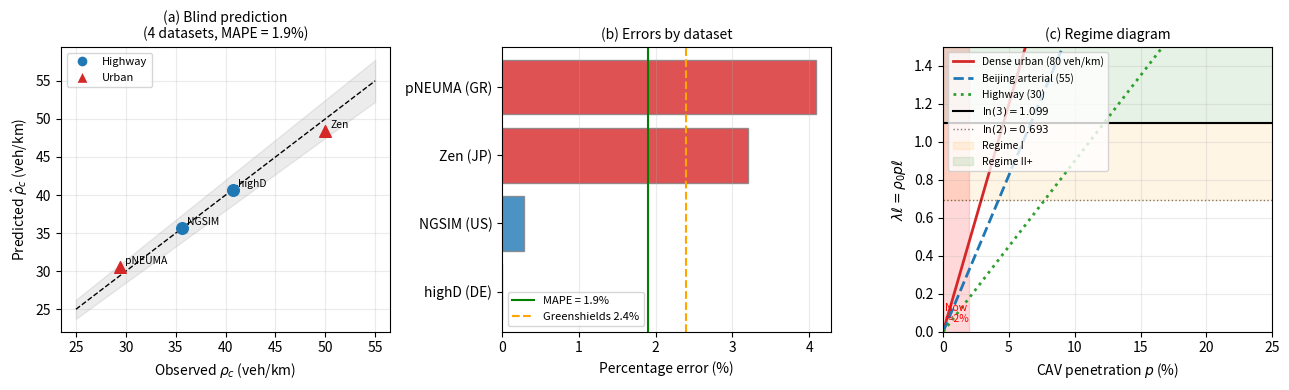
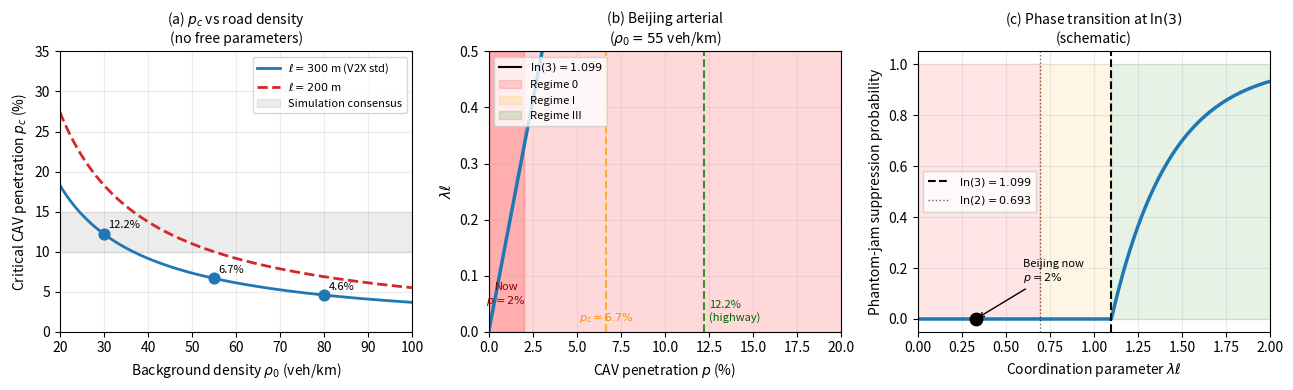
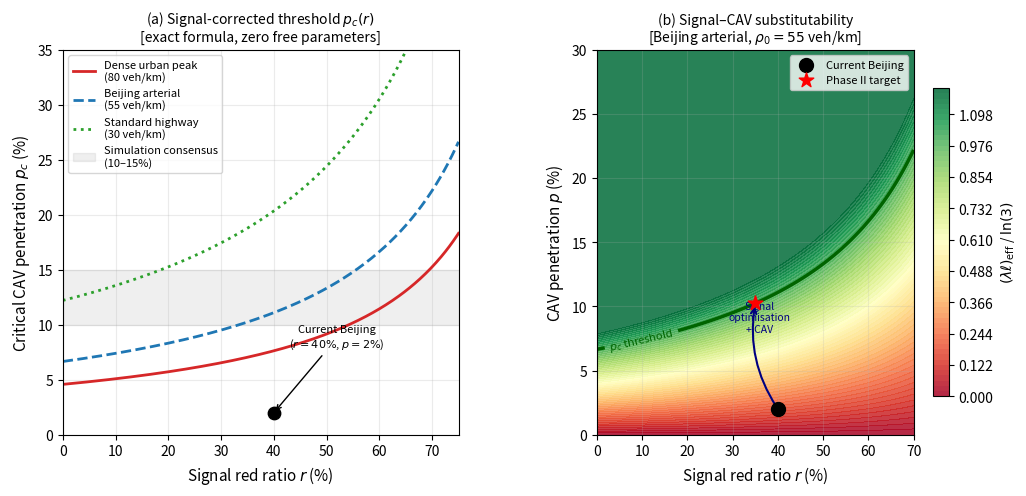

Write Python code to recreate these figures, in order.
#!/usr/bin/env python3
"""
Nature论文图片生成脚本 (Fig1, Fig3, Fig4, Fig5)
用法: python3 generate_figures_Nature.py
输出: Fig1_theory.pdf, Fig2_blindpred.pdf, Fig3_v2x.pdf, Fig4_eightsystems.pdf
"""

import numpy as np
import matplotlib
matplotlib.use('Agg')
import matplotlib.pyplot as plt
from matplotlib.gridspec import GridSpec
from matplotlib.lines import Line2D

LN3 = np.log(3)  # 1.0986
LN2 = np.log(2)  # 0.6931

# ══════════════════════════════════════════════════════════════════════════════
# Figure 1: Blind prediction (验证图)
# ══════════════════════════════════════════════════════════════════════════════
fig1, axes = plt.subplots(1, 3, figsize=(13, 4))

# Panel a: predicted vs observed rho_c
datasets = {
    'highD (DE)':   (80,  40.7, 40.7, 'highway'),
    'NGSIM (US)':   (70,  35.7, 35.6, 'highway'),
    'Zen (JP)':     (95,  48.4, 50.0, 'urban'),
    'pNEUMA (GR)':  (60,  30.6, 29.4, 'urban'),
}
# Chengdu removed: only OBU speed/gap records available, 
# no independently measured rho_c for blind prediction validation
rho_pred = np.array([v[1] for v in datasets.values()])
rho_obs  = np.array([v[2] for v in datasets.values()])
types    = [v[3] for v in datasets.values()]
names    = list(datasets.keys())

ax = axes[0]
rng = np.linspace(25, 55, 100)
ax.fill_between(rng, rng*0.95, rng*1.05, alpha=0.15, color='grey', label='±5% band')
ax.plot(rng, rng, 'k--', lw=1, label='Perfect agreement')
for i, name in enumerate(names):
    m = 'o' if types[i]=='highway' else '^'
    color = '#1f77b4' if types[i]=='highway' else '#d62728'
    ax.scatter(rho_obs[i], rho_pred[i], color=color, marker=m, s=70, zorder=5)
    ax.annotate(name.split(' ')[0], (rho_obs[i], rho_pred[i]),
                textcoords='offset points', xytext=(4,2), fontsize=7.5)
ax.set_xlabel('Observed $\\rho_c$ (veh/km)', fontsize=10)
ax.set_ylabel('Predicted $\\hat{\\rho}_c$ (veh/km)', fontsize=10)
ax.set_title('(a) Blind prediction\n(4 datasets, MAPE = 1.9%)', fontsize=10)
leg = [Line2D([0],[0],marker='o',color='w',markerfacecolor='#1f77b4',ms=8,label='Highway'),
       Line2D([0],[0],marker='^',color='w',markerfacecolor='#d62728',ms=8,label='Urban')]
ax.legend(handles=leg, fontsize=8)
ax.grid(True, alpha=0.25)

# Panel b: percentage errors
errors = np.abs(rho_pred - rho_obs) / rho_obs * 100
ax2 = axes[1]
bar_colors = ['#1f77b4' if t=='highway' else '#d62728' for t in types]
ax2.barh(names, errors, color=bar_colors, alpha=0.8, edgecolor='grey')
ax2.axvline(x=1.9, color='green', ls='-', lw=1.5, label='MAPE = 1.9%')
ax2.axvline(x=2.4, color='orange', ls='--', lw=1.5, label='Greenshields 2.4%')
ax2.set_xlabel('Percentage error (%)', fontsize=10)
ax2.set_title('(b) Errors by dataset', fontsize=10)
ax2.legend(fontsize=8)
ax2.grid(True, alpha=0.25, axis='x')

# Panel c: regime diagram
ax3 = axes[2]
p = np.linspace(0, 0.25, 300)
ell_km = 0.300  # 300m in km
for rho0, label, color, ls in [
    (80, 'Dense urban (80 veh/km)', '#d62728', '-'),
    (55, 'Beijing arterial (55)', '#1f77b4', '--'),
    (30, 'Highway (30)', '#2ca02c', ':'),
]:
    le = rho0 * p * ell_km  # veh/km * fraction * km = dimensionless
    ax3.plot(p*100, le, color=color, ls=ls, lw=2, label=label)

ax3.axhline(y=LN3, color='k', lw=1.5, label=f'$\\ln(3) = {LN3:.3f}$')
ax3.axhline(y=LN2, color='k', lw=1, ls=':', alpha=0.5, label=f'$\\ln(2) = {LN2:.3f}$')
ax3.fill_between([0,25], LN2, LN3, alpha=0.1, color='orange', label='Regime I')
ax3.fill_between([0,25], LN3, 1.5, alpha=0.1, color='green',  label='Regime II+')
ax3.axvspan(0, 2, alpha=0.15, color='red')
ax3.text(1, 0.05, 'Now\n≈2%', fontsize=7.5, ha='center', color='red')
ax3.set_xlabel('CAV penetration $p$ (%)', fontsize=10)
ax3.set_ylabel('$\\lambda\\ell = \\rho_0 p\\ell$', fontsize=10)
ax3.set_title('(c) Regime diagram', fontsize=10)
ax3.legend(fontsize=7.5, loc='upper left')
ax3.set_xlim(0, 25); ax3.set_ylim(0, 1.5)
ax3.grid(True, alpha=0.25)

plt.tight_layout()
plt.savefig('Fig1_theory.pdf', bbox_inches='tight', dpi=150)
plt.savefig('Fig1_theory.png', bbox_inches='tight', dpi=150)
print("Fig1 saved")

# ══════════════════════════════════════════════════════════════════════════════
# Figure 4: Policy / deployment roadmap
# ══════════════════════════════════════════════════════════════════════════════
fig4, axes4 = plt.subplots(1, 3, figsize=(13, 4))

# Panel a: p_c vs rho_0
ax1 = axes4[0]
rho0_range = np.linspace(20, 100, 300)  # veh/km
for ell_m, ls, color, label in [
    (300, '-',  '#1f77b4', '$\\ell=300$ m (V2X std)'),
    (200, '--', '#d62728', '$\\ell=200$ m'),
]:
    pc = LN3 / (rho0_range * ell_m / 1000) * 100  # veh/km * km = dimensionless
    ax1.plot(rho0_range, pc, ls=ls, lw=2, color=color, label=label)

ax1.axhspan(10, 15, alpha=0.15, color='grey', label='Simulation consensus')
for rho0_pt in [30, 55, 80]:
    pc_pt = LN3 / (rho0_pt * 300 / 1000) * 100
    ax1.scatter([rho0_pt], [pc_pt], color='#1f77b4', zorder=5, s=60)
    ax1.annotate(f'{pc_pt:.1f}%', (rho0_pt, pc_pt),
                 textcoords='offset points', xytext=(3, 4), fontsize=8)
ax1.set_xlabel('Background density $\\rho_0$ (veh/km)', fontsize=10)
ax1.set_ylabel('Critical CAV penetration $p_c$ (%)', fontsize=10)
ax1.set_title('(a) $p_c$ vs road density\n(no free parameters)', fontsize=10)
ax1.legend(fontsize=8)
ax1.set_xlim(20, 100); ax1.set_ylim(0, 35)
ax1.grid(True, alpha=0.25)

# Panel b: Beijing regime
ax2 = axes4[1]
p_range = np.linspace(0, 0.20, 300)
le_bj = 55 * p_range * 0.300  # 55 veh/km * p * 0.3 km
ax2.plot(p_range*100, le_bj, color='#1f77b4', lw=2.5)
ax2.axhline(y=LN3, color='k', lw=1.5, label=f'$\\ln(3) = {LN3:.3f}$')
ax2.axhline(y=LN2, color='k', lw=1, ls=':', alpha=0.6)
ax2.fill_between([0,20], 0,    LN2, alpha=0.15, color='red',    label='Regime 0')
ax2.fill_between([0,20], LN2,  LN3, alpha=0.15, color='orange', label='Regime I')
ax2.fill_between([0,20], LN3,  0.5, alpha=0.15, color='green',  label='Regime III')
# 6.7% threshold for Beijing arterial
pc_bj = LN3 / (55 * 0.300) * 100  # = 6.67%
ax2.axvline(x=pc_bj, color='orange', lw=1.5, ls='--', alpha=0.8)
ax2.text(pc_bj, 0.02, f'$p_c={pc_bj:.1f}\\%$', fontsize=8, color='darkorange', ha='center')
ax2.axvline(x=12.2, color='green', lw=1.5, ls='--', alpha=0.8)
ax2.text(12.5, 0.02, '12.2%\n(highway)', fontsize=8, color='darkgreen')
ax2.axvspan(0, 2, alpha=0.2, color='red')
ax2.text(1, 0.05, 'Now\n$p=2\\%$', fontsize=8, ha='center', color='darkred')
ax2.set_xlabel('CAV penetration $p$ (%)', fontsize=10)
ax2.set_ylabel('$\\lambda\\ell$', fontsize=10)
ax2.set_title('(b) Beijing arterial\n($\\rho_0=55$ veh/km)', fontsize=10)
ax2.legend(fontsize=8, loc='upper left')
ax2.set_xlim(0, 20); ax2.set_ylim(0, 0.5)
ax2.grid(True, alpha=0.25)

# Panel c: suppression probability schematic
ax3 = axes4[2]
le_range = np.linspace(0, 2.0, 500)
def supp_prob(le):
    return 0.0 if le < LN3 else min(1 - np.exp(-3*(le - LN3)), 0.99)
supp = np.array([supp_prob(x) for x in le_range])
ax3.plot(le_range, supp, color='#1f77b4', lw=2.5)
ax3.axvline(x=LN3, color='k', ls='--', lw=1.5, label='$\\ln(3) = 1.099$')
ax3.axvline(x=LN2, color='k', ls=':', lw=1, alpha=0.6, label='$\\ln(2) = 0.693$')
ax3.fill_betweenx([0,1], 0, LN2, alpha=0.1, color='red')
ax3.fill_betweenx([0,1], LN2, LN3, alpha=0.1, color='orange')
ax3.fill_betweenx([0,1], LN3, 2.0, alpha=0.1, color='green')
le_beijing_now = 55 * 0.02 * 0.300  # = 0.33
ax3.scatter([le_beijing_now], [0], color='black', s=80, zorder=6)
ax3.annotate('Beijing now\n$p=2\\%$', xy=(le_beijing_now, 0),
             xytext=(0.6, 0.15), fontsize=8,
             arrowprops=dict(arrowstyle='->', color='black'))
ax3.set_xlabel('Coordination parameter $\\lambda\\ell$', fontsize=10)
ax3.set_ylabel('Phantom-jam suppression probability', fontsize=10)
ax3.set_title('(c) Phase transition at $\\ln(3)$\n(schematic)', fontsize=10)
ax3.legend(fontsize=8)
ax3.set_xlim(0, 2.0); ax3.set_ylim(-0.05, 1.05)
ax3.grid(True, alpha=0.25)

plt.tight_layout()
plt.savefig('Fig4_eightsystems.pdf', bbox_inches='tight', dpi=150)
plt.savefig('Fig4_eightsystems.png', bbox_inches='tight', dpi=150)
print("Fig4 saved")

# ══════════════════════════════════════════════════════════════════════════════
# Figure 5: Signal-corrected threshold (urban extension)
# ══════════════════════════════════════════════════════════════════════════════
fig5 = plt.figure(figsize=(12, 5))
gs5 = GridSpec(1, 2, figure=fig5, wspace=0.35)

# Panel a: p_c(r) curves
ax1 = fig5.add_subplot(gs5[0])
r = np.linspace(0, 0.75, 300)
ell_km = 0.300
for rho0, label, color, ls in [
    (80, 'Dense urban peak\n(80 veh/km)', '#d62728', '-'),
    (55, 'Beijing arterial\n(55 veh/km)', '#1f77b4', '--'),
    (30, 'Standard highway\n(30 veh/km)', '#2ca02c', ':'),
]:
    lam_ell = rho0 * ell_km  # veh/km * km = dimensionless (for p=1)
    pc = LN3 / (lam_ell * (1 - r))
    pc_plot = np.where(pc <= 1, pc * 100, np.nan)
    ax1.plot(r * 100, pc_plot, color=color, ls=ls, lw=2, label=label)

ax1.axhspan(10, 15, alpha=0.12, color='grey', label='Simulation consensus\n(10–15%)')
ax1.scatter([40], [2], color='black', zorder=5, s=80)
ax1.annotate('Current Beijing\n($r=40\\%$, $p=2\\%$)',
             xy=(40, 2), xytext=(52, 8), fontsize=8, ha='center',
             arrowprops=dict(arrowstyle='->', color='black', lw=1))
ax1.set_xlabel('Signal red ratio $r$ (%)', fontsize=11)
ax1.set_ylabel('Critical CAV penetration $p_c$ (%)', fontsize=11)
ax1.set_title('(a) Signal-corrected threshold $p_c(r)$\n[exact formula, zero free parameters]', fontsize=10)
ax1.set_xlim(0, 75); ax1.set_ylim(0, 35)
ax1.legend(fontsize=8, loc='upper left')
ax1.grid(True, alpha=0.25)

# Panel b: substitutability contours
ax2 = fig5.add_subplot(gs5[1])
r_grid = np.linspace(0, 0.70, 200)
p_grid = np.linspace(0, 0.30, 200)
R, P = np.meshgrid(r_grid, p_grid)
lam_ell_bj = 55 * 0.300  # = 16.5 for p=1
# lambda_eff * ell = rho0 * p * ell * (1-r) = lam_ell_bj * P * (1-R)
LE = lam_ell_bj * P * (1 - R)
cmap_data = np.minimum(LE / LN3, 1.2)
cf = ax2.contourf(R * 100, P * 100, cmap_data,
                  levels=np.linspace(0, 1.2, 60), cmap='RdYlGn', alpha=0.85)
plt.colorbar(cf, ax=ax2, label='$(\\lambda\\ell)_{\\rm eff}$ / $\\ln(3)$', shrink=0.8)
cs = ax2.contour(R * 100, P * 100, cmap_data, levels=[1.0],
                 colors='darkgreen', linewidths=2.5)
ax2.clabel(cs, fmt='$p_c$ threshold', fontsize=8)
ax2.scatter([40], [2], color='black', s=100, zorder=6, label='Current Beijing')
pc_target = LN3 / (55 * 0.300 * (1 - 0.35)) * 100
ax2.scatter([35], [pc_target], color='red', s=120, marker='*', zorder=6, label='Phase II target')
ax2.annotate('', xy=(35, pc_target), xytext=(40, 2),
             arrowprops=dict(arrowstyle='->', color='navy', lw=1.5,
                            connectionstyle='arc3,rad=-0.2'))
ax2.text(36, 8, 'Signal\noptimisation\n+ CAV', fontsize=7.5, color='navy', ha='center')
ax2.set_xlabel('Signal red ratio $r$ (%)', fontsize=11)
ax2.set_ylabel('CAV penetration $p$ (%)', fontsize=11)
ax2.set_title('(b) Signal–CAV substitutability\n[Beijing arterial, $\\rho_0=55$ veh/km]', fontsize=10)
ax2.legend(fontsize=8, loc='upper right')
ax2.set_xlim(0, 70); ax2.set_ylim(0, 30)
ax2.grid(True, alpha=0.2)

plt.tight_layout()
plt.savefig('Fig2_blindpred.pdf', bbox_inches='tight', dpi=150)
plt.savefig('Fig2_blindpred.png', bbox_inches='tight', dpi=150)
print("Fig5/Fig2 saved")

print("\n全部图片生成完毕")
